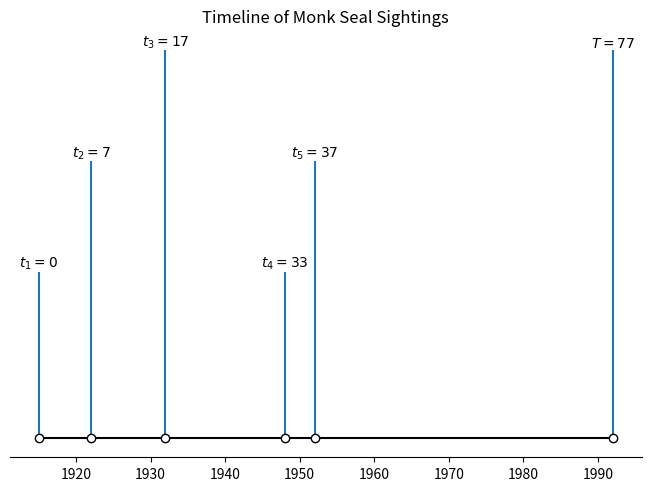

Write the Python code that produced this figure.
import numpy as np
import matplotlib.pyplot as plt

# data
current_date = 1992 # although the paper was published in 1993, it must have been written in 1992 since that is what Solow uses
sighting_dates = np.array((1915, 1922, 1932, 1948, 1952)) # from LeBoeuf (1986)
normalizing_constant = sighting_dates.min()
normalized_dates = sighting_dates - normalizing_constant # we want to start everything at 0
T = current_date - normalizing_constant

# Visualizing (based on https://matplotlib.org/stable/gallery/lines_bars_and_markers/timeline.html)
dates = np.array([*sighting_dates, current_date])
labels = [f"$t_{index + 1}={normalized_date}$" for index, normalized_date in enumerate(normalized_dates)]
labels.append(f"$T={T}$")
fig, ax = plt.subplots(constrained_layout=True)

ax.set(title="Timeline of Monk Seal Sightings")

# draw the stems and label them - do this first so the lines are under the marker
levels = np.repeat(0.5, dates.shape) + np.array([0.2 * (i % 3 - 1) for i in range(len(labels))])
for date, label, level in zip(dates, labels, levels):
    ax.vlines(date, ymin=0, ymax=level)
    ax.annotate(text=label, xy=(date, level), verticalalignment="bottom", horizontalalignment="center")
ax.plot(dates, # x coords
        np.zeros(dates.shape), # fake y coords - all zeros
        '-o', # solid line, solid circular marker
        color='k', # black
        markerfacecolor='w', # make the markers look hollow
    )

ax.yaxis.set_visible(False)
ax.spines[['left', 'right', 'top']].set_visible(False)

plt.savefig('timeline.png', dpi=800)
